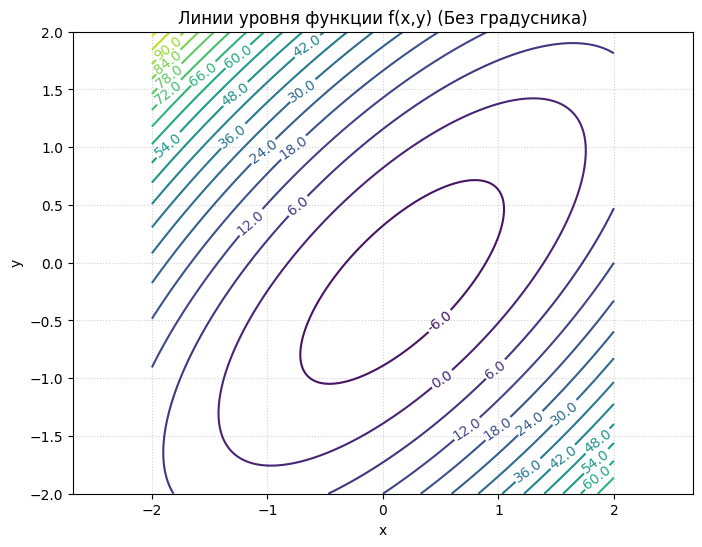

This figure's Python source:
import numpy as np
import matplotlib.pyplot as plt

def f(x, y):
    """Целевая функция"""
    return 7*x**2 - 10*x*y + 7*y**2 - 4*x + 4*y - 8

# Определяем диапазон X и Y
x = np.linspace(-2, 2, 200)
y = np.linspace(-2, 2, 200)

# Создаем сетку координат и вычисляем значения функции Z
X, Y = np.meshgrid(x, y)
Z = f(X, Y)

# --- ГРАФИК ЛИНИЙ УРОВНЯ (Contour Lines) ---

# Устанавливаем стиль по умолчанию (белый фон)
plt.style.use('default') 

fig = plt.figure(figsize=(8, 6), facecolor='white') # Явно задаем белый фон фигуры
ax = fig.add_subplot(111)

# Используем ax.contour() для рисования линий уровня
# cmap='viridis' или 'plasma' автоматически присваивает уникальный цвет каждому уровню
contour_lines = ax.contour(X, Y, Z, levels=20, cmap=plt.cm.viridis)

# Добавляем подписи к линиям уровня (масштаб/значение), inline=True делает подписи "встроенными" в линии
ax.clabel(contour_lines, inline=True, fontsize=10, fmt='%1.1f') # fmt='%1.1f' для 1 знака после запятой

# Настраиваем внешний вид графика
ax.set_xlabel('x')
ax.set_ylabel('y')
ax.set_title('Линии уровня функции f(x,y) (Без градусника)')
ax.axis('equal') # Делает масштаб осей одинаковым
ax.grid(True, linestyle=':', alpha=0.6)

# Сохраняем и отображаем график
plt.savefig("contour_lines_clean.png", facecolor='white') # Сохраняем с белым фоном
plt.show()
